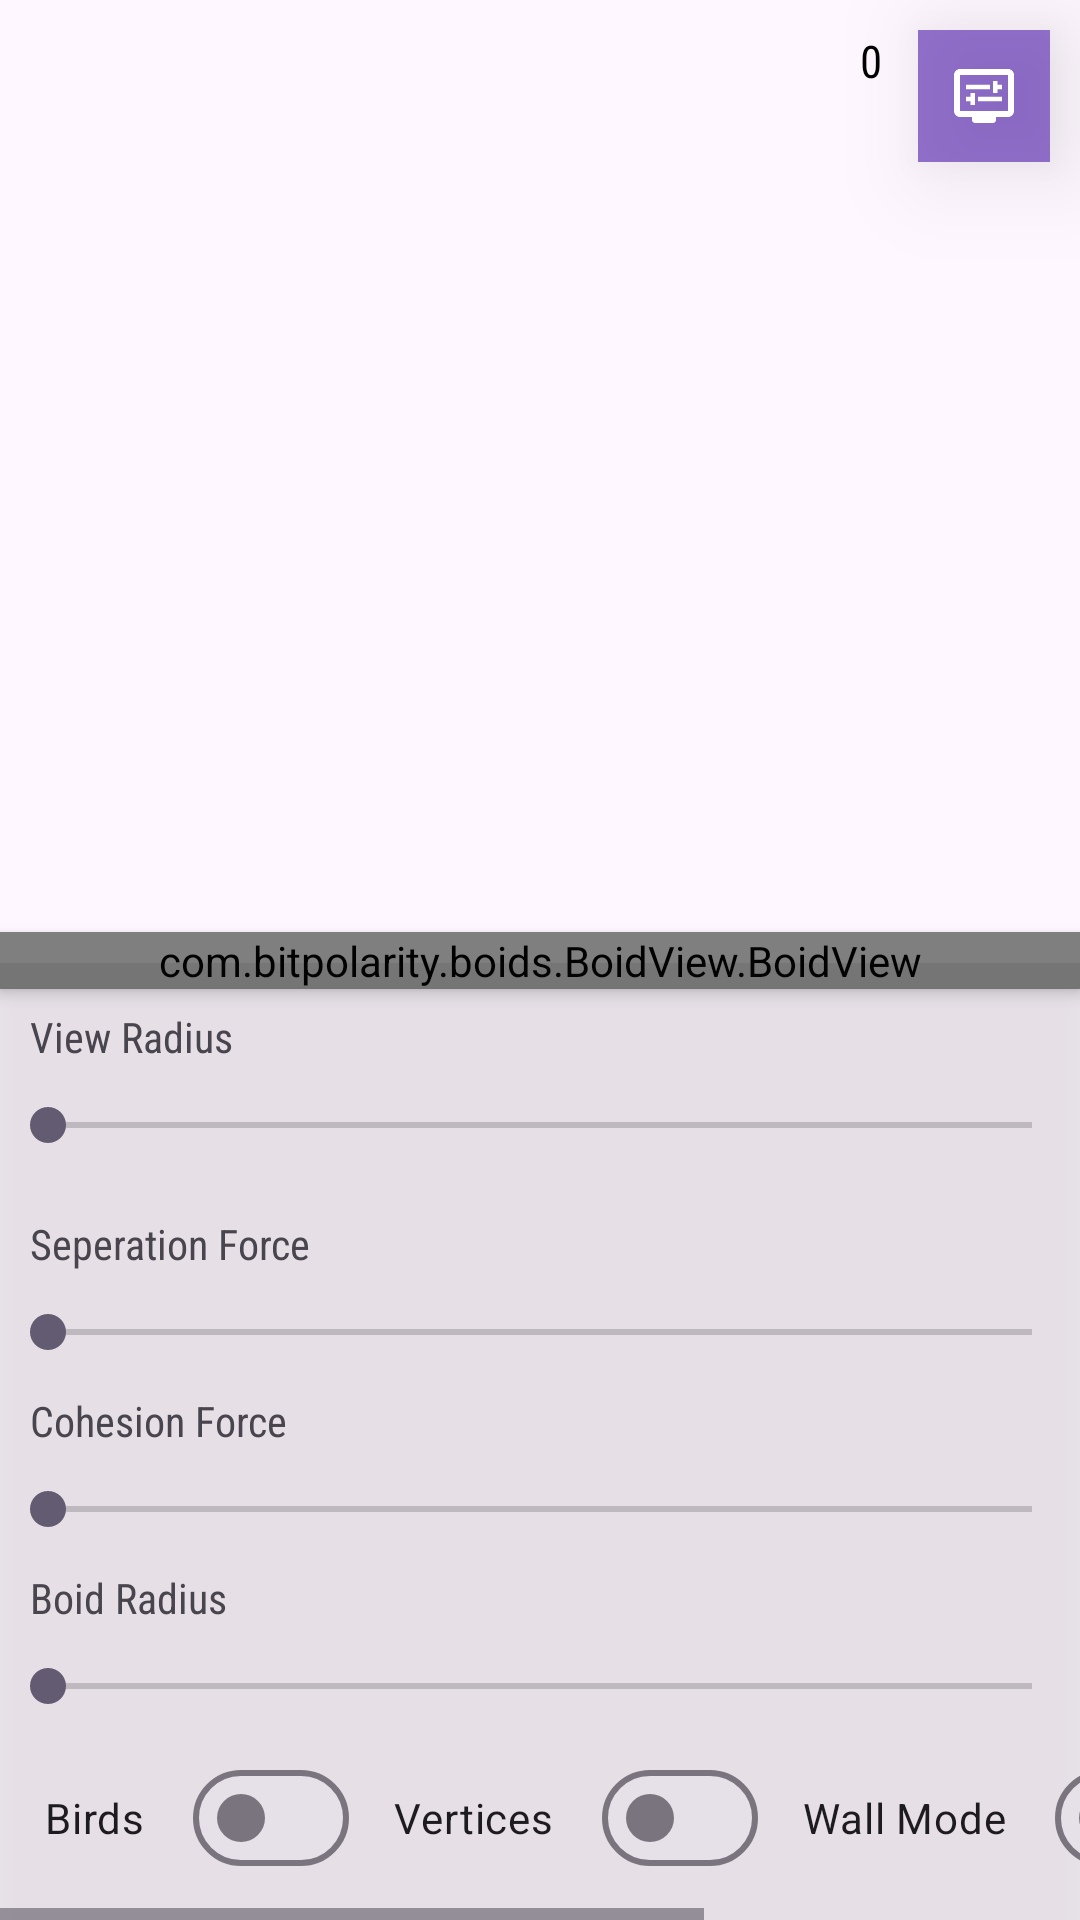

The Android layout XML behind this screen, and the referenced resources:
<!-- AndroidManifest.xml: application theme Theme.BoidsAndroid -->
<!-- res/layout/activity_main.xml -->
<?xml version="1.0" encoding="utf-8"?>
<androidx.constraintlayout.widget.ConstraintLayout xmlns:android="http://schemas.android.com/apk/res/android"
    xmlns:app="http://schemas.android.com/apk/res-auto"
    xmlns:tools="http://schemas.android.com/tools"
    android:layout_width="match_parent"
    android:layout_height="match_parent"
    android:weightSum="10"
    android:orientation="vertical"
    tools:context=".MainActivity">

    <com.bitpolarity.boids.BoidView.BoidView
        android:id="@+id/boidView"
        android:layout_width="match_parent"
        android:layout_height="wrap_content"
        android:elevation="3dp"
        app:layout_constraintBottom_toBottomOf="parent"
        app:layout_constraintEnd_toEndOf="parent"
        app:layout_constraintStart_toStartOf="parent"
        app:layout_constraintTop_toTopOf="parent" />

    <androidx.appcompat.widget.LinearLayoutCompat
        android:id="@+id/settingLayout"
        android:layout_width="match_parent"
        android:layout_height="0dp"
        android:layout_weight="3.5"
        android:elevation="5dp"
        android:background="#17171717"
        android:orientation="vertical"
        app:layout_constraintBottom_toBottomOf="parent"
        app:layout_constraintEnd_toEndOf="parent"
        app:layout_constraintStart_toStartOf="parent">

        <TextView
            android:id="@+id/tvViewRadius"
            android:layout_width="match_parent"
            android:layout_height="wrap_content"
            android:layout_marginStart="10dp"
            android:layout_marginTop="15dp"
            android:fontFamily="sans-serif-condensed"
            android:text="View Radius" />

        <androidx.appcompat.widget.AppCompatSeekBar
            android:id="@+id/seekBarViewRadius"
            android:layout_width="match_parent"
            android:layout_height="40dp"
            android:max="100"
            android:min="0" />


        <TextView
            android:id="@+id/tvSeperationForce"
            android:layout_width="match_parent"
            android:layout_height="wrap_content"
            android:layout_marginStart="10dp"
            android:layout_marginTop="10dp"
            android:fontFamily="sans-serif-condensed"
            android:text="Seperation Force" />

        <androidx.appcompat.widget.AppCompatSeekBar
            android:id="@+id/seekBarSeperation"
            android:layout_width="match_parent"
            android:layout_height="40dp"
            android:max="100"
            android:min="0" />

        <TextView
            android:id="@+id/tvCohesionForce"
            android:layout_width="match_parent"
            android:layout_height="wrap_content"
            android:layout_marginStart="10dp"
            android:fontFamily="sans-serif-condensed"
            android:text="Cohesion Force" />

        <androidx.appcompat.widget.AppCompatSeekBar
            android:id="@+id/seekBarCohesion"
            android:layout_width="match_parent"
            android:layout_height="40dp"
            android:max="100"
            android:min="0" />

        <TextView
            android:id="@+id/tvboidRadius"
            android:layout_width="match_parent"
            android:layout_height="wrap_content"
            android:layout_marginStart="10dp"
            android:fontFamily="sans-serif-condensed"
            android:text="@string/boid_radius" />

        <androidx.appcompat.widget.AppCompatSeekBar
            android:id="@+id/boidRadiusSeekbar"
            android:layout_width="match_parent"
            android:layout_height="40dp"
            android:max="100"
            android:min="5" />


        <HorizontalScrollView
            android:layout_width="match_parent"
            android:layout_height="wrap_content"
            android:gravity="center"
            android:scrollbars="horizontal"
            android:fadeScrollbars="false"
            >

        <LinearLayout
            android:layout_width="wrap_content"
            android:layout_height="wrap_content"
            android:orientation="horizontal"
            android:layout_marginBottom="10dp"
            >

            <com.google.android.material.materialswitch.MaterialSwitch
                android:id="@+id/switch1"
                android:layout_width="wrap_content"
                android:layout_height="wrap_content"
                android:layout_alignParentEnd="true"
                android:layout_marginEnd="15dp"
                android:layout_marginStart="15dp"
                android:text="@string/hunter" />

            <com.google.android.material.materialswitch.MaterialSwitch
                android:id="@+id/vertexVisibleSwitch"
                android:layout_width="wrap_content"
                android:layout_height="wrap_content"
                android:layout_marginEnd="15dp"
                android:layout_toStartOf="@+id/switch1"
                android:text="@string/vertices" />

            <com.google.android.material.materialswitch.MaterialSwitch
                android:id="@+id/wallModeSwitch"
                android:layout_width="wrap_content"
                android:layout_height="wrap_content"
                android:layout_marginEnd="15dp"
                android:layout_toStartOf="@+id/vertexVisibleSwitch"
                android:text="@string/wall" />

            <com.google.android.material.materialswitch.MaterialSwitch
                android:id="@+id/borderSwitch"
                android:layout_width="wrap_content"
                android:layout_height="wrap_content"
                android:layout_marginEnd="15dp"
                android:layout_toStartOf="@+id/vertexVisibleSwitch"
                android:text="@string/borders" />

        </LinearLayout>

        </HorizontalScrollView>



    </androidx.appcompat.widget.LinearLayoutCompat>

    <ImageButton
        android:id="@+id/settingButton"
        android:layout_width="44dp"
        android:layout_height="44dp"
        android:layout_margin="10dp"
        android:src="@drawable/round_display_settings_24"
        android:layout_marginTop="16dp"
        android:layout_weight="1"
        android:elevation="20dp"
        android:background="#B4673AB7"
        android:textColor="@color/white"
        app:layout_constraintEnd_toEndOf="parent"
        app:layout_constraintHorizontal_bias="1.0"
        app:layout_constraintStart_toStartOf="parent"
        app:layout_constraintTop_toTopOf="parent"
        app:tint="@color/white" />

    <ImageButton
        android:id="@+id/resetButton"
        android:layout_width="44dp"
        android:layout_height="44dp"
        android:layout_marginTop="12dp"
        android:layout_marginEnd="10dp"
        android:background="#00000000"
        android:elevation="20dp"
        android:padding="20dp"
        android:src="@drawable/baseline_autorenew_24"
        android:textColor="@color/white"
        app:layout_constraintEnd_toEndOf="parent"
        app:layout_constraintTop_toBottomOf="@+id/settingButton"
        app:tint="#673AB7" />

    <TextView
        android:id="@+id/tvBoidCount"
        android:layout_width="wrap_content"
        android:layout_height="wrap_content"
        android:fontFamily="sans-serif-condensed"
        android:text="0"
        android:elevation="5dp"
        android:textColor="@color/black"
        android:textSize="15dp"
        app:layout_constraintBottom_toBottomOf="@+id/settingButton"
        app:layout_constraintEnd_toStartOf="@+id/settingButton"
        app:layout_constraintHorizontal_bias="0.96"
        app:layout_constraintStart_toStartOf="parent"
        app:layout_constraintTop_toTopOf="@+id/settingButton"
        app:layout_constraintVertical_bias="0.0" />


</androidx.constraintlayout.widget.ConstraintLayout>
<!-- resources referenced by this layout -->
<resources>
  <color name="black">#FF000000</color>
  <color name="white">#FFFFFFFF</color>
  <!-- drawable round_display_settings_24 (drawable) -->
  <vector android:height="24dp" android:tint="#000000"
      android:viewportHeight="24" android:viewportWidth="24"
      android:width="24dp" xmlns:android="http://schemas.android.com/apk/res/android">
      <path android:fillColor="@android:color/white" android:pathData="M20,3H4C2.9,3 2,3.9 2,5v12c0,1.1 0.89,2 2,2h4v1c0,0.55 0.45,1 1,1h6c0.55,0 1,-0.45 1,-1v-1h4c1.1,0 2,-0.9 2,-2V5C22,3.89 21.1,3 20,3zM20,17H4V5h16V17z"/>
      <path android:fillColor="@android:color/white" android:pathData="M6,8.25h8v1.5h-8z"/>
      <path android:fillColor="@android:color/white" android:pathData="M16.5,9.75l1.5,0l0,-1.5l-1.5,0l0,-1.25l-1.5,0l0,4l1.5,0z"/>
      <path android:fillColor="@android:color/white" android:pathData="M10,12.25h8v1.5h-8z"/>
      <path android:fillColor="@android:color/white" android:pathData="M7.5,15l1.5,0l0,-4l-1.5,0l0,1.25l-1.5,0l0,1.5l1.5,0z"/>
  </vector>
  <string name="boid_radius">Boid Radius</string>
  <string name="borders">Borders</string>
  <string name="hunter">Birds</string>
  <string name="vertices">Vertices</string>
  <string name="wall">Wall Mode</string>
  <style name="Theme.BoidsAndroid" parent="Base.Theme.BoidsAndroid" />
  <style name="Base.Theme.BoidsAndroid" parent="Theme.Material3.DayNight.NoActionBar">
           <item name="colorPrimary">@color/black</item>
          <item name="android:windowNoTitle">true</item>
          <item name="android:windowActionBar">false</item>
          <item name="android:windowFullscreen">true</item>
          <item name="android:windowContentOverlay">@null</item>
          <item name="android:navigationBarColor">@color/navbarColor</item>
      </style>
  <color name="navbarColor">#000000</color>
</resources>
